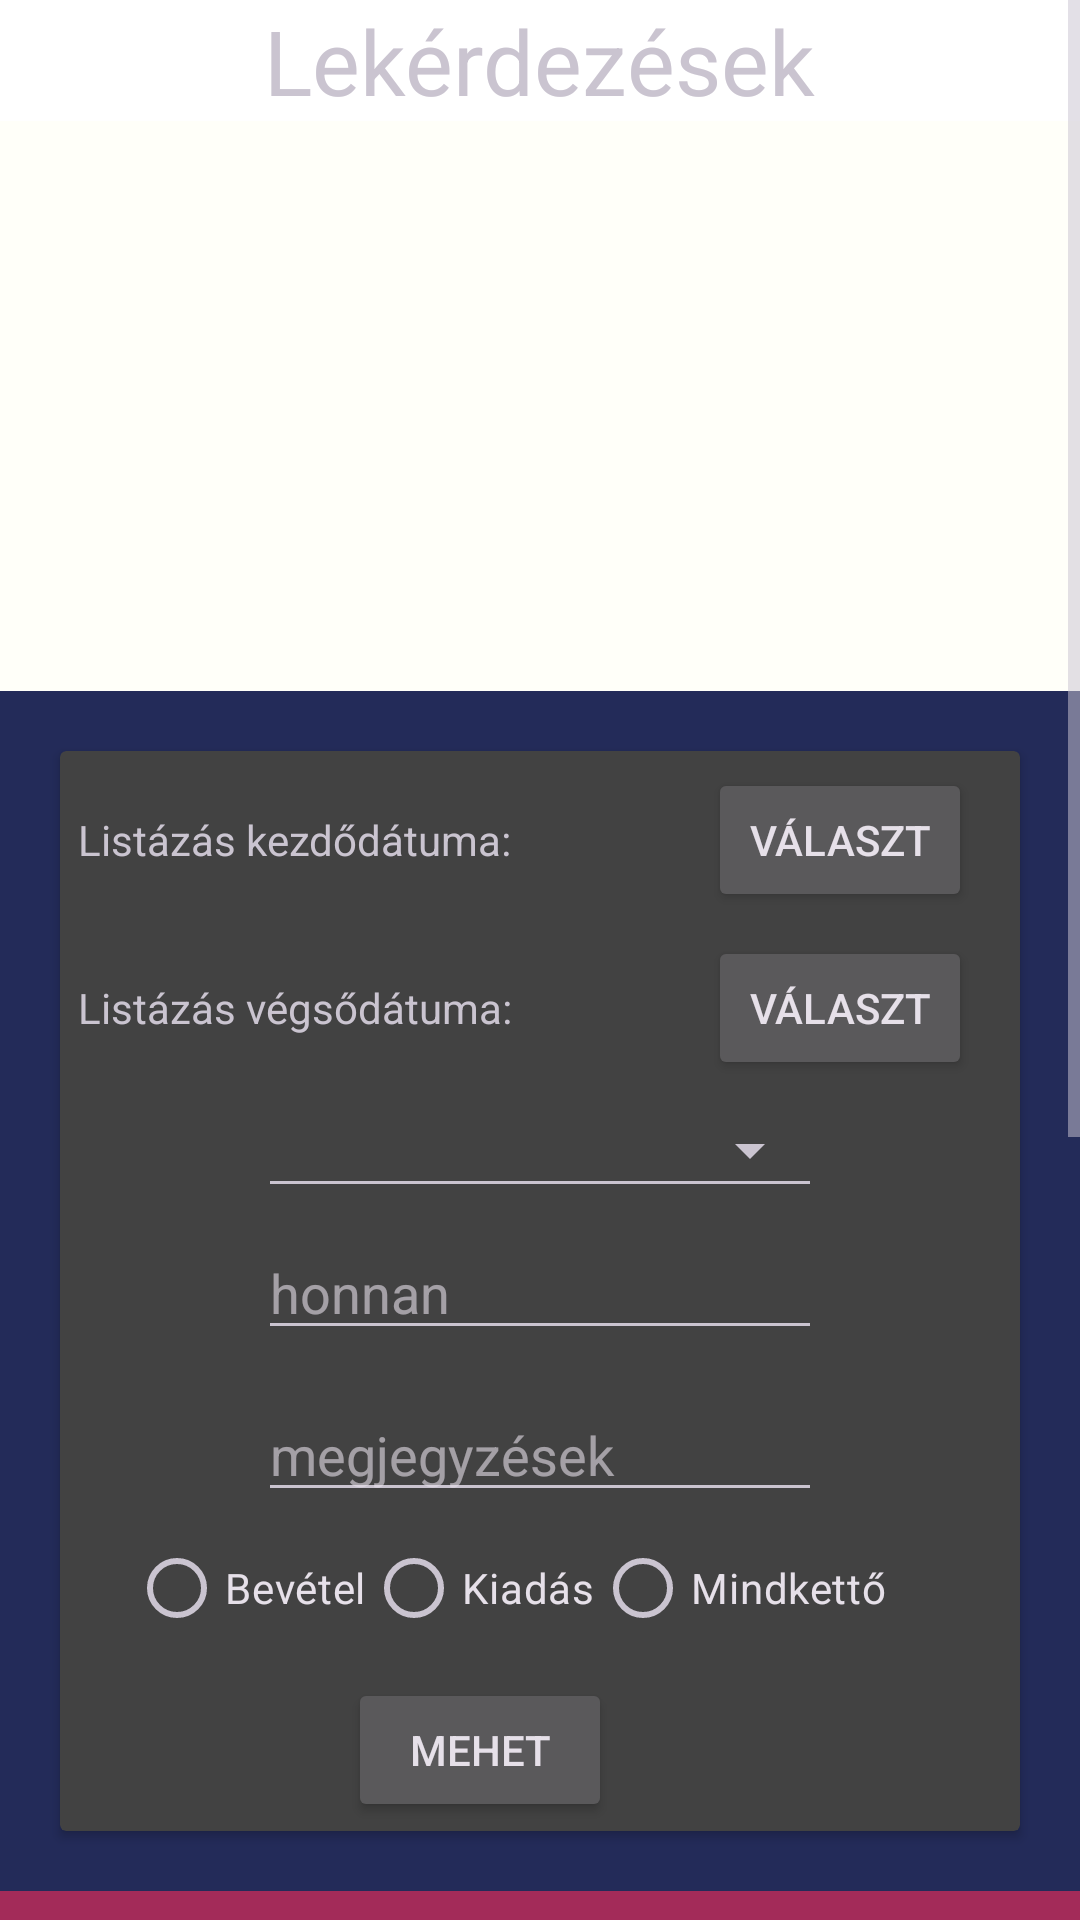

Produce the Android XML layout that renders to this screen, including the resource entries it uses.
<!-- AndroidManifest.xml: application theme Theme.Material3.Dark -->
<!-- res/layout/activity_query.xml -->
<?xml version="1.0" encoding="utf-8"?>
<layout xmlns:tools="http://schemas.android.com/tools"
    xmlns:android="http://schemas.android.com/apk/res/android"
    xmlns:app="http://schemas.android.com/apk/res-auto">



    <ScrollView
        android:layout_width="match_parent"
        android:layout_height="match_parent"
        android:background="#3C4787">
        <androidx.constraintlayout.widget.ConstraintLayout
            android:layout_width="match_parent"
            android:layout_height="wrap_content"
            android:background="#FFFFFF">

            <TextView
                android:id="@+id/textView"
                android:layout_width="0dp"
                android:layout_height="wrap_content"
                android:text="            Lekérdezések"
                android:textSize="30sp"
                app:layout_constraintEnd_toEndOf="parent"
                app:layout_constraintStart_toStartOf="parent"
                tools:ignore="HardcodedText,MissingConstraints" />

            <LinearLayout
                android:id="@+id/llSpace"
                android:layout_width="0dp"
                android:layout_height="190dp"
                android:background="#FFFFF9"
                android:orientation="horizontal"
                app:layout_constraintEnd_toEndOf="parent"
                app:layout_constraintHorizontal_bias="0.0"
                app:layout_constraintStart_toStartOf="parent"
                app:layout_constraintTop_toBottomOf="@+id/textView"
                tools:ignore="MissingConstraints">
            </LinearLayout>


            <LinearLayout
                android:id="@+id/llQuery"
                android:layout_width="0dp"
                android:layout_height="400dp"
                android:background="#232B59"
                android:orientation="horizontal"
                android:padding="10dp"
                app:layout_constraintEnd_toEndOf="parent"
                app:layout_constraintHorizontal_bias="0.0"
                app:layout_constraintStart_toStartOf="parent"
                app:layout_constraintTop_toBottomOf="@+id/llSpace"
                tools:ignore="MissingConstraints">

                <androidx.cardview.widget.CardView
                    android:layout_width="0dp"
                    android:layout_height="match_parent"
                    android:layout_margin="10dp"
                    android:layout_weight="1">

                    <RelativeLayout
                        android:layout_width="match_parent"
                        android:layout_height="match_parent">

                        <TextView
                            android:id="@+id/textView1"
                            android:layout_width="wrap_content"
                            android:layout_height="wrap_content"
                            android:layout_marginLeft="6dp"
                            android:layout_marginTop="20dp"
                            android:text="Listázás kezdődátuma: " />

                        <RadioGroup
                            android:id="@+id/radioGroup"
                            android:layout_width="match_parent"
                            android:layout_height="wrap_content"
                            android:layout_marginTop="255dp"
                            android:layout_marginStart="23dp"
                            android:orientation="horizontal">

                            <RadioButton
                                android:id="@+id/radioButton1"
                                android:layout_width="wrap_content"
                                android:layout_height="wrap_content"
                                android:text="Bevétel" />

                            <RadioButton
                                android:id="@+id/radioButton2"
                                android:layout_width="wrap_content"
                                android:layout_height="wrap_content"
                                android:text="Kiadás" />

                            <RadioButton
                                android:id="@+id/radioButton3"
                                android:layout_width="wrap_content"
                                android:layout_height="wrap_content"
                                android:text="Mindkettő" />

                        </RadioGroup>

                        <Button
                            android:id="@+id/button1"
                            android:layout_width="wrap_content"
                            android:layout_height="wrap_content"
                            android:layout_alignBaseline="@+id/textView1"
                            android:layout_alignParentEnd="true"
                            android:layout_marginEnd="16dp"
                            android:text="választ" />

                        <TextView
                            android:id="@+id/textView2"
                            android:layout_width="wrap_content"
                            android:layout_height="wrap_content"
                            android:layout_below="@id/textView1"
                            android:layout_marginLeft="6dp"
                            android:layout_marginTop="37dp"
                            android:text="Listázás végsődátuma: " />

                        <Button
                            android:id="@+id/button2"
                            android:layout_width="wrap_content"
                            android:layout_height="wrap_content"
                            android:layout_below="@id/textView2"
                            android:layout_alignBaseline="@+id/textView2"
                            android:layout_alignParentEnd="true"
                            android:layout_marginEnd="16dp"
                            android:text="választ" />

                        <EditText
                            android:id="@+id/editText1"
                            android:layout_width="match_parent"
                            android:layout_height="wrap_content"
                            android:layout_below="@id/textView2"
                            android:layout_marginLeft="66dp"
                            android:layout_marginTop="16dp"
                            android:layout_marginRight="66dp"
                            android:hint="" />

                        <Spinner
                            android:id="@+id/pocketSpinner"
                            android:layout_width="match_parent"
                            android:layout_height="wrap_content"
                            android:layout_below="@id/textView2"
                            android:layout_marginLeft="66dp"
                            android:layout_marginTop="26dp"
                            android:layout_marginRight="66dp" />

                        <EditText
                            android:id="@+id/editText2"
                            android:layout_width="match_parent"
                            android:layout_height="wrap_content"
                            android:layout_below="@id/editText1"
                            android:layout_marginLeft="66dp"
                            android:layout_marginTop="6dp"
                            android:layout_marginRight="66dp"
                            android:hint="honnan" />

                        <EditText
                            android:id="@+id/editText3"
                            android:layout_width="match_parent"
                            android:layout_height="wrap_content"
                            android:layout_below="@id/editText1"
                            android:layout_marginLeft="66dp"
                            android:layout_marginTop="60dp"
                            android:layout_marginRight="66dp"
                            android:hint="megjegyzések" />

                        <Button
                            android:id="@+id/bGo"
                            android:layout_width="wrap_content"
                            android:layout_height="wrap_content"
                            android:layout_alignParentEnd="true"
                            android:layout_alignParentBottom="true"
                            android:layout_marginTop="36dp"
                            android:layout_marginEnd="136dp"
                            android:layout_marginBottom="3dp"
                            android:text="Mehet" />

                    </RelativeLayout>


                </androidx.cardview.widget.CardView>
            </LinearLayout>

            <LinearLayout
                android:id="@+id/linearLayout2"
                android:layout_width="0dp"
                android:layout_height="275dp"
                android:background="#A32B59"
                android:orientation="horizontal"
                android:padding="10dp"
                app:layout_constraintEnd_toEndOf="parent"
                app:layout_constraintHorizontal_bias="0.0"
                app:layout_constraintStart_toStartOf="parent"
                app:layout_constraintTop_toBottomOf="@+id/llQuery">

                <androidx.cardview.widget.CardView
                    android:layout_width="0dp"
                    android:layout_height="match_parent"
                    android:layout_margin="0dp"
                    android:layout_weight="1">

                    <androidx.recyclerview.widget.RecyclerView
                        android:id="@+id/myRecyclerView"
                        android:layout_width="match_parent"
                        android:layout_height="match_parent"
                        android:background="#636B59"
                        app:layoutManager="androidx.recyclerview.widget.GridLayoutManager"
                        tools:listitem="@layout/inpocket_listitem" />

                </androidx.cardview.widget.CardView>

            </LinearLayout>

            <LinearLayout
                android:layout_width="0dp"
                android:layout_height="175dp"
                android:background="#232B59"
                android:orientation="horizontal"
                android:padding="10dp"
                app:layout_constraintEnd_toEndOf="parent"
                app:layout_constraintHorizontal_bias="0.0"
                app:layout_constraintStart_toStartOf="parent"
                app:layout_constraintTop_toBottomOf="@+id/linearLayout2">

                <androidx.cardview.widget.CardView
                    android:layout_width="0dp"
                    android:layout_height="match_parent"
                    android:layout_margin="10dp"
                    android:layout_weight="1">

                    <RelativeLayout
                        android:layout_width="match_parent"
                        android:layout_height="match_parent">




                    </RelativeLayout>
                </androidx.cardview.widget.CardView>

                <androidx.cardview.widget.CardView
                    android:layout_width="0dp"
                    android:layout_height="match_parent"
                    android:layout_margin="10dp"
                    android:layout_weight="1">

                    <RelativeLayout
                        android:layout_width="match_parent"
                        android:layout_height="match_parent">

                    </RelativeLayout>
                </androidx.cardview.widget.CardView>
            </LinearLayout>
        </androidx.constraintlayout.widget.ConstraintLayout>
    </ScrollView>

</layout>
<!-- res/layout/inpocket_listitem.xml (included above) -->
<?xml version="1.0" encoding="utf-8"?>
<androidx.cardview.widget.CardView
    xmlns:android="http://schemas.android.com/apk/res/android"
    xmlns:app="http://schemas.android.com/apk/res-auto"
    android:layout_width="match_parent"
    android:layout_height="wrap_content"
    android:layout_margin="8dp"
    app:cardCornerRadius="8dp">

    <LinearLayout
        android:layout_width="match_parent"
        android:layout_height="wrap_content"
        android:orientation="vertical"
        android:padding="8dp">

        <LinearLayout
            android:layout_width="match_parent"
            android:layout_height="wrap_content"
            android:orientation="horizontal"
            android:padding="0dp">

            <TextView
                android:layout_width="78dp"
                android:layout_height="match_parent"
                android:textColor="#0C350D"
                android:textStyle="bold"
                android:typeface="monospace"
                app:fontFamily="casual"
                android:textSize="14sp"
                android:text="Dátum"/>

            <TextView
                android:layout_width="56dp"
                android:layout_height="match_parent"
                android:text="Összeg"
                android:textColor="#F15E53"
                android:textSize="14sp"
                android:textStyle="bold"
                android:typeface="monospace"
                app:fontFamily="casual" />

            <TextView
                android:layout_width="65dp"
                android:layout_height="wrap_content"
                android:textColor="#F15E53"
                android:textStyle="bold"
                android:typeface="monospace"
                app:fontFamily="casual"
                android:textSize="14sp"
                android:text="Honnan"/>

            <TextView
                android:layout_width="105dp"
                android:layout_height="wrap_content"
                android:textColor="#244560"
                android:textStyle="bold"
                android:typeface="monospace"
                app:fontFamily="casual"
                android:textSize="15sp"
                android:text="Megjegyzés"/>
        </LinearLayout>

        <LinearLayout
            xmlns:android="http://schemas.android.com/apk/res/android"
            android:layout_width="match_parent"
            android:layout_height="wrap_content"
            android:orientation="horizontal"
            android:padding="0dp">

            <TextView
                android:id="@+id/tvDate"
                android:layout_width="80dp"
                android:layout_height="69dp"
                android:text="2023.04.12" />

            <TextView
                android:id="@+id/tvAmount"
                android:layout_width="46dp"
                android:layout_height="64dp"
                android:layout_marginLeft="3dp"
                android:text="4500"
                />

            <TextView
                android:id="@+id/tvFrom"
                android:layout_width="50dp"
                android:layout_height="64dp"
                android:layout_marginLeft="11dp"
                android:text="Kondi"
                />

            <TextView
                android:id="@+id/tvNotes"
                android:layout_width="64dp"
                android:layout_height="64dp"
                android:layout_marginLeft="35dp"
                android:text="Kicsit drá" />




    <ImageButton
        android:id="@+id/ibEdit"
        style="@style/Widget.AppCompat.Button.Borderless"
        android:layout_width="50dp"
        android:layout_height="50dp"
        android:layout_gravity="center_vertical"
        android:scaleType="fitXY"
        android:src="@drawable/cerka"
        />
    </LinearLayout>
</LinearLayout>
</androidx.cardview.widget.CardView>
<!-- resources referenced by this layout -->
<resources>

</resources>
